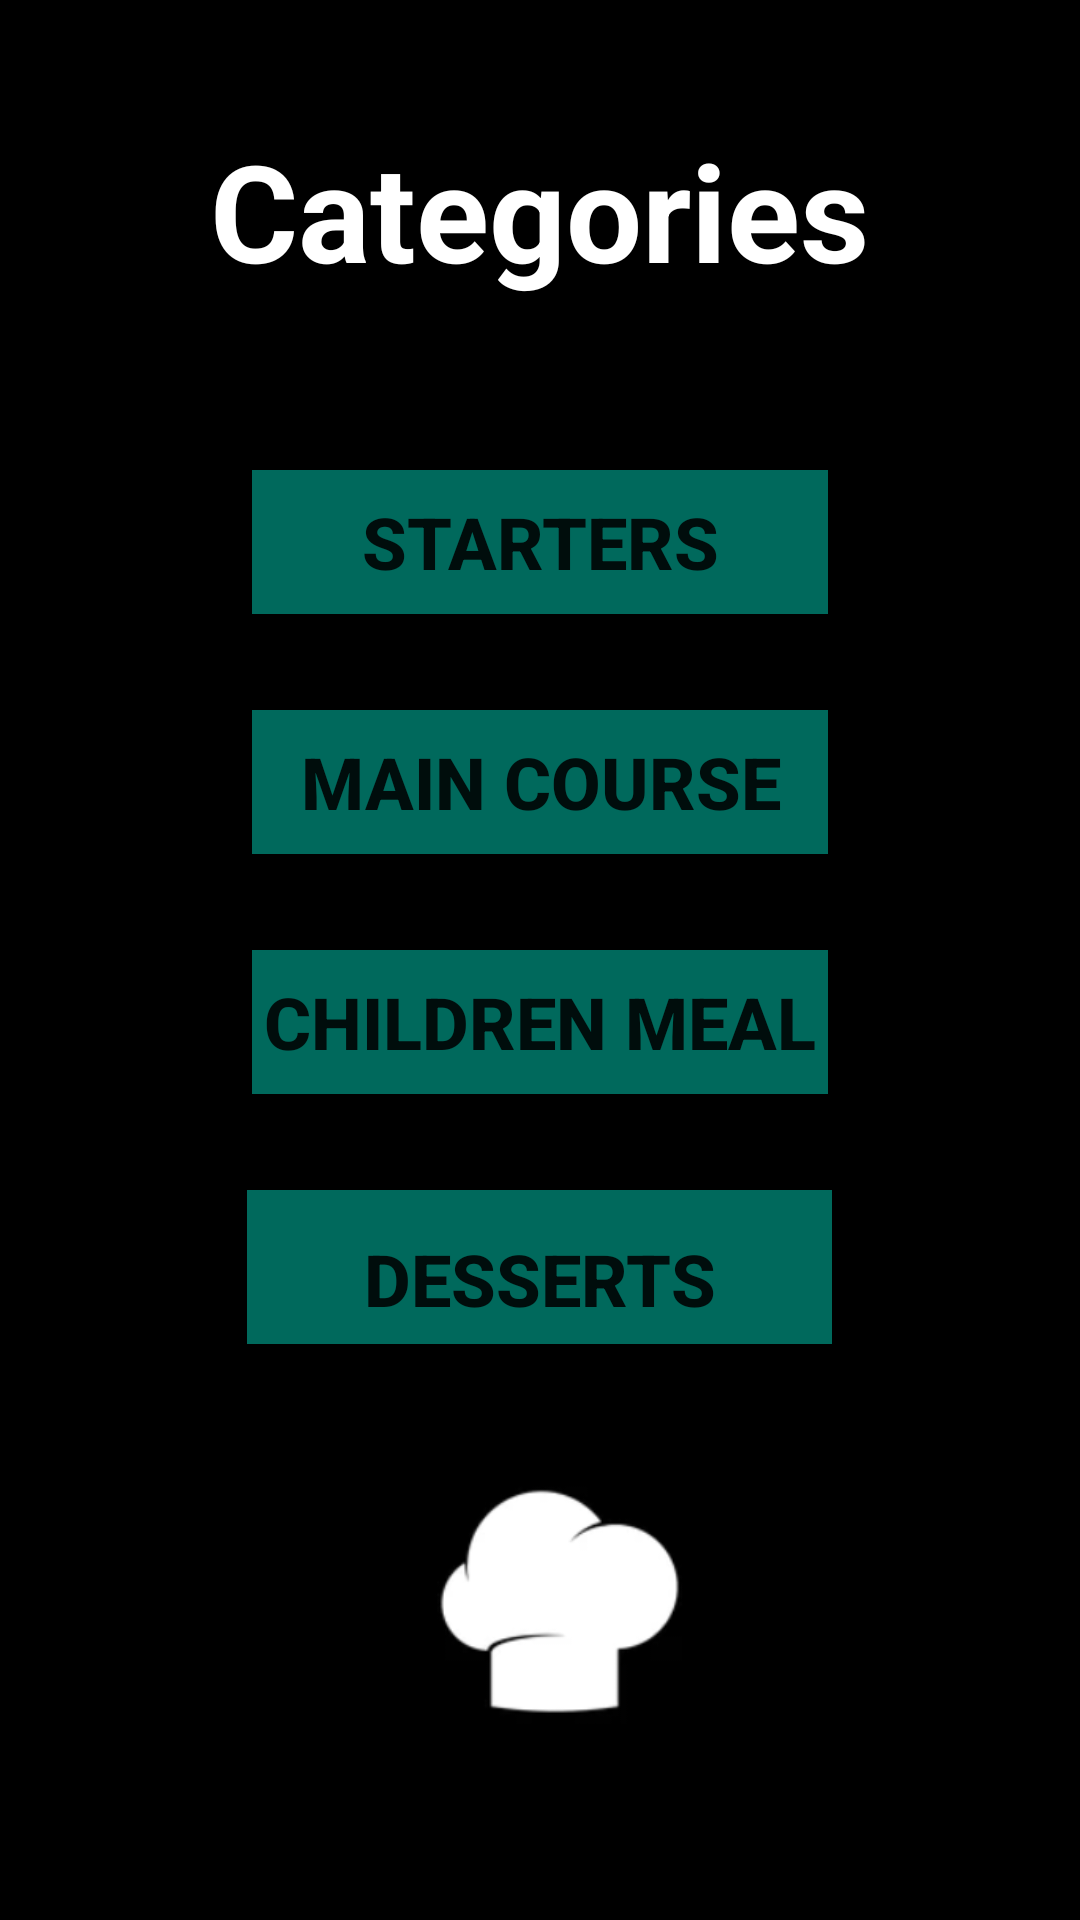

Here is an Android app screen rendered from its layout file. Give the layout XML and the strings, colors and styles it references.
<!-- AndroidManifest.xml: application theme Theme.GoodKitchen -->
<!-- res/layout/categories_activity.xml -->
<?xml version="1.0" encoding="utf-8"?>
<RelativeLayout xmlns:android="http://schemas.android.com/apk/res/android"
    android:layout_width="match_parent"
    android:layout_height="match_parent"
    android:background="@color/black">

    <TextView
        android:id="@+id/titleTextView"
        android:layout_width="wrap_content"
        android:layout_height="wrap_content"
        android:text="Categories"
        android:textStyle="bold"
        android:textSize="45sp"
        android:layout_centerHorizontal="true"
        android:layout_marginTop="40dp"
        android:textColor="@color/white" />

    <LinearLayout
        android:layout_width="match_parent"
        android:layout_height="wrap_content"
        android:layout_below="@+id/titleTextView"
        android:layout_above="@+id/myImage"
        android:layout_marginTop="32dp"
        android:gravity="center"
        android:orientation="vertical">

        <androidx.appcompat.widget.AppCompatButton
            android:id="@+id/startersButton"
            android:layout_width="192dp"
            android:layout_height="wrap_content"
            android:background="#00695C"
            android:text="STARTERS"
            android:textSize="24sp"
            android:textStyle="bold"
            android:layout_marginTop="32dp" />

        <androidx.appcompat.widget.AppCompatButton
            android:id="@+id/mainCourseButton"
            android:layout_width="192dp"
            android:layout_height="wrap_content"
            android:background="#00695C"
            android:text="Main Course"
            android:textSize="24sp"
            android:textStyle="bold"
            android:layout_marginTop="32dp" />

        <androidx.appcompat.widget.AppCompatButton
            android:id="@+id/childrenMealButton"
            android:layout_width="192dp"
            android:layout_height="wrap_content"
            android:background="#00695C"
            android:text="Children Meal"
            android:textSize="24sp"
            android:textStyle="bold"
            android:layout_marginTop="32dp" />

        <androidx.appcompat.widget.AppCompatButton
            android:id="@+id/dessertsButton"
            android:layout_width="195dp"
            android:layout_height="59dp"
            android:background="#00695C"
            android:text="Desserts"
            android:textSize="24sp"
            android:textStyle="bold"
            android:layout_marginTop="32dp" />

    </LinearLayout>

    <ImageView
        android:id="@+id/myImage"
        android:layout_width="160dp"
        android:layout_height="160dp"
        android:layout_alignParentBottom="true"
        android:layout_centerHorizontal="true"
        android:layout_marginBottom="32dp"
        android:src="@drawable/goodkitchenlittlelogo2" />

</RelativeLayout>
<!-- resources referenced by this layout -->
<resources>
  <!-- drawable goodkitchenlittlelogo2: png bitmap (drawable, 7832 bytes) -->
  <style name="Theme.GoodKitchen" parent="Theme.MaterialComponents.DayNight.DarkActionBar">
          
          <item name="colorPrimary">@color/purple_500</item>
          <item name="colorPrimaryVariant">@color/purple_700</item>
          <item name="colorOnPrimary">@color/white</item>
          
          <item name="colorSecondary">@color/teal_200</item>
          <item name="colorSecondaryVariant">@color/teal_700</item>
          <item name="colorOnSecondary">@color/black</item>
          
          <item name="android:statusBarColor">?attr/colorPrimaryVariant</item>
          
      </style>
  <!-- not gathered from this repository: default colours our renderer supplied (Android Studio template values) -->
  <color name="purple_500">#FF6200EE</color>
  <color name="purple_700">#FF3700B3</color>
  <color name="teal_200">#FF03DAC5</color>
  <color name="teal_700">#FF018786</color>
  <color name="black">#FF000000</color>
  <color name="white">#FFFFFFFF</color>
</resources>
